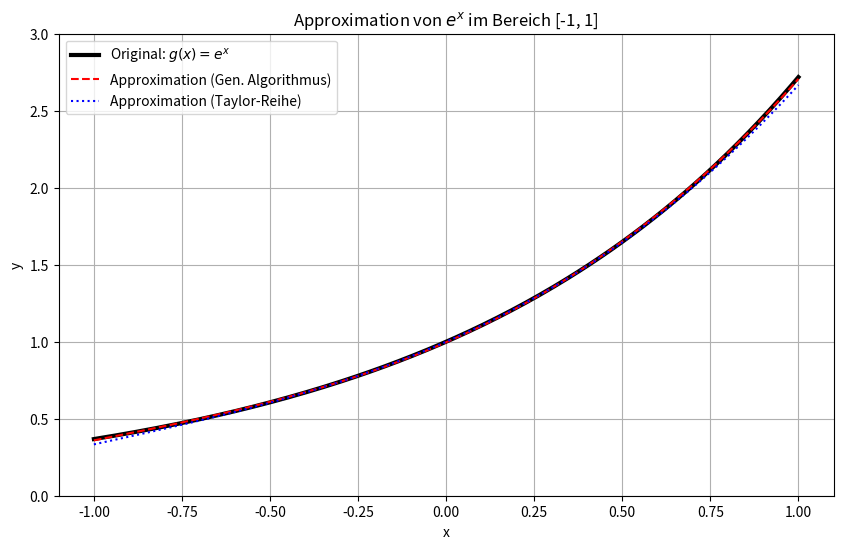

The matplotlib source for this figure:
import numpy as np
import matplotlib.pyplot as plt

POPULATION_SIZE = 500
PARAMETER_SIZE = 32
INDIVIDUAL_SIZE = 4 * PARAMETER_SIZE  # 4 Parameter
CROSSOVER_RATE = 0.6
MUTATION_RATE = 0.1
GENERATIONS = 100
PARAMETER_RANGE = (-5.0, 5.0)


def gray_to_binary(gray_code: np.array):
    binary = np.zeros_like(gray_code)
    binary[..., 0] = gray_code[..., 0]
    for i in range(1, gray_code.shape[-1]):
        binary[..., i] = binary[..., i - 1] ^ gray_code[..., i]
    return binary


def decode_chromosome(chromosome: np.array) -> tuple:
    params_binary = chromosome.reshape(4, PARAMETER_SIZE)
    params_gray = gray_to_binary(params_binary)

    # Konvertiere Binär zu Integer
    powers_of_2 = 2 ** np.arange(PARAMETER_SIZE - 1, -1, -1, dtype=np.uint64)
    int_values = np.sum(params_gray * powers_of_2, axis=1)

    # Skaliere Integer auf den gewünschten Bereich [-5, 5]
    max_int = 2**PARAMETER_SIZE - 1
    min_val, max_val = PARAMETER_RANGE
    scaled_values = min_val + (int_values / max_int) * (max_val - min_val)

    return tuple(scaled_values)


def fitness(population: np.array) -> np.array:
    fitness_scores = np.zeros(population.shape[0])
    x = np.linspace(-1, 1, 100)
    g_x = np.exp(x)

    for i, individual in enumerate(population):
        a, b, c, d = decode_chromosome(individual)
        f_x = a * x**3 + b * x**2 + c * x + d

        mse = np.mean((f_x - g_x) ** 2)

        # Fitness ist der Kehrwert des Fehlers (plus eine kleine Konstante zur Stabilität)
        fitness_scores[i] = 1.0 / (mse + 1e-9)

    return fitness_scores


# TODO: tournament selection
# def selection(population: np.array, fitnesses: np.array) -> np.array:
#     total_fitness = np.sum(fitnesses)
#     selection_probs = fitnesses / total_fitness

#     # Wähle Indizes für die Eltern basierend auf den Wahrscheinlichkeiten
#     parent_indices = np.random.choice(
#         np.arange(len(population)), size=len(population), p=selection_probs
#     )
#     return population[parent_indices]


def selection(
    population: np.array,
    fitnesses: np.array,
    mode: str = "tournament",
    tournament_size: int = 2,
) -> np.array:
    if mode == "tournament":
        new_population = np.empty_like(population)
        population_size = len(population)
        for i in range(population_size):
            # Select k random individuals for the tournament
            tournament_indices = np.random.choice(
                population_size, size=tournament_size, replace=False
            )
            tournament_fitnesses = fitnesses[tournament_indices]

            # Find the winner of the tournament (the one with the highest fitness)
            winner_index_in_tournament = np.argmax(tournament_fitnesses)
            winner_index_in_population = tournament_indices[winner_index_in_tournament]

            # Add the winner to the new population
            new_population[i] = population[winner_index_in_population]

        return new_population

    total_fitness = np.sum(fitnesses)
    selection_probs = fitnesses / total_fitness

    # Wähle Indizes für die Eltern basierend auf den Wahrscheinlichkeiten
    parent_indices = np.random.choice(
        np.arange(len(population)), size=len(population), p=selection_probs
    )
    return population[parent_indices]


def crossover_and_selection(
    population: np.array, fitnesses: np.array, crossover_rate: float
) -> np.array:
    total_fitness = np.sum(fitnesses)
    if total_fitness == 0:  # Fallback, falls alle Fitness-Werte null sind
        selection_probs = None
    else:
        selection_probs = fitnesses / total_fitness

    new_population = np.empty_like(population)

    for i in range(0, POPULATION_SIZE, 2):
        # Wähle zwei Elternteile
        parent_indices = np.random.choice(
            np.arange(len(population)),
            size=2,
            replace=False,  # Zwei unterschiedliche Eltern wählen
            p=selection_probs,
        )
        parent1, parent2 = population[parent_indices]

        if np.random.rand() < crossover_rate:
            # Wähle einen Crossover-Punkt
            crossover_point = np.random.randint(1, INDIVIDUAL_SIZE - 1)
            # Erzeuge Nachkommen
            new_population[i] = np.concatenate(
                (parent1[:crossover_point], parent2[crossover_point:])
            )
            new_population[i + 1] = np.concatenate(
                (parent2[:crossover_point], parent1[crossover_point:])
            )
        else:
            # Selection
            new_population[i] = parent1
            new_population[i + 1] = parent2

    return new_population


def mutation(population: np.array, mutation_rate: float) -> np.array:
    for i in range(len(population)):
        for j in range(INDIVIDUAL_SIZE):
            if np.random.rand() < mutation_rate:
                population[i, j] = 1 - population[i, j]
    return population


def plot_results(best_params: tuple):
    """Zeichnet die Originalfunktion, die approximierte Funktion und die Taylor-Reihe."""
    a, b, c, d = best_params

    # Taylor-Koeffizienten für e^x um 0 (g(x) ≈ 1 + x + x²/2! + x³/3!)
    # f(x) = ax³ + bx² + cx + d
    # a = 1/6, b = 1/2, c = 1, d = 1
    taylor_coeffs = (1 / 6, 1 / 2, 1, 1)

    print("\n--- Vergleich der Koeffizienten ---")
    print(f"         \t{'a (x³)':>10}\t{'b (x²)':>10}\t{'c (x)':>10}\t{'d (1)':>10}")
    print(f"Gen. Alg.:\t{a:10.6f}\t{b:10.6f}\t{c:10.6f}\t{d:10.6f}")
    print(
        f"Taylor:  \t{taylor_coeffs[0]:10.6f}\t{taylor_coeffs[1]:10.6f}\t{taylor_coeffs[2]:10.6f}\t{taylor_coeffs[3]:10.6f}"
    )

    x = np.linspace(-1, 1, 200)
    g_x = np.exp(x)
    f_x_ga = a * x**3 + b * x**2 + c * x + d
    f_x_taylor = (
        taylor_coeffs[0] * x**3
        + taylor_coeffs[1] * x**2
        + taylor_coeffs[2] * x
        + taylor_coeffs[3]
    )

    plt.figure(figsize=(10, 6))
    plt.plot(x, g_x, label="Original: $g(x) = e^x$", linewidth=3, color="black")
    plt.plot(
        x, f_x_ga, label="Approximation (Gen. Algorithmus)", linestyle="--", color="red"
    )
    plt.plot(
        x, f_x_taylor, label="Approximation (Taylor-Reihe)", linestyle=":", color="blue"
    )
    plt.title("Approximation von $e^x$ im Bereich [-1, 1]")
    plt.xlabel("x")
    plt.ylabel("y")
    plt.legend()
    plt.grid(True)
    plt.ylim(0, 3)
    plt.show()


def main():
    # 1. Initialisierung
    population = np.random.randint(0, 2, size=(POPULATION_SIZE, INDIVIDUAL_SIZE))
    best_individual = None
    best_fitness = -1

    print("Starte genetischen Algorithmus...")
    for generation in range(GENERATIONS):
        # 1. Fitness-Berechnung
        fitness_scores = fitness(population)

        # Bestes Individuum der Generation speichern
        current_best_idx = np.argmax(fitness_scores)
        if fitness_scores[current_best_idx] > best_fitness:
            best_fitness = fitness_scores[current_best_idx]
            best_individual = population[current_best_idx]

        if (generation + 1) % 10 == 0:
            print(
                f"Generation {generation+1}/{GENERATIONS} | Beste Fitness: {best_fitness:.4f}"
            )

        # 2. Selection & Crossover
        offspring = crossover_and_selection(population, fitness_scores, CROSSOVER_RATE)

        # 3. Mutation
        new_population = mutation(offspring, MUTATION_RATE)

        # Sicherstellen, dass das beste Individuum überlebt
        new_population[0] = best_individual

        population = new_population

    print("\nOptimierung abgeschlossen.")
    best_params = decode_chromosome(best_individual)
    plot_results(best_params)


if __name__ == "__main__":
    main()
